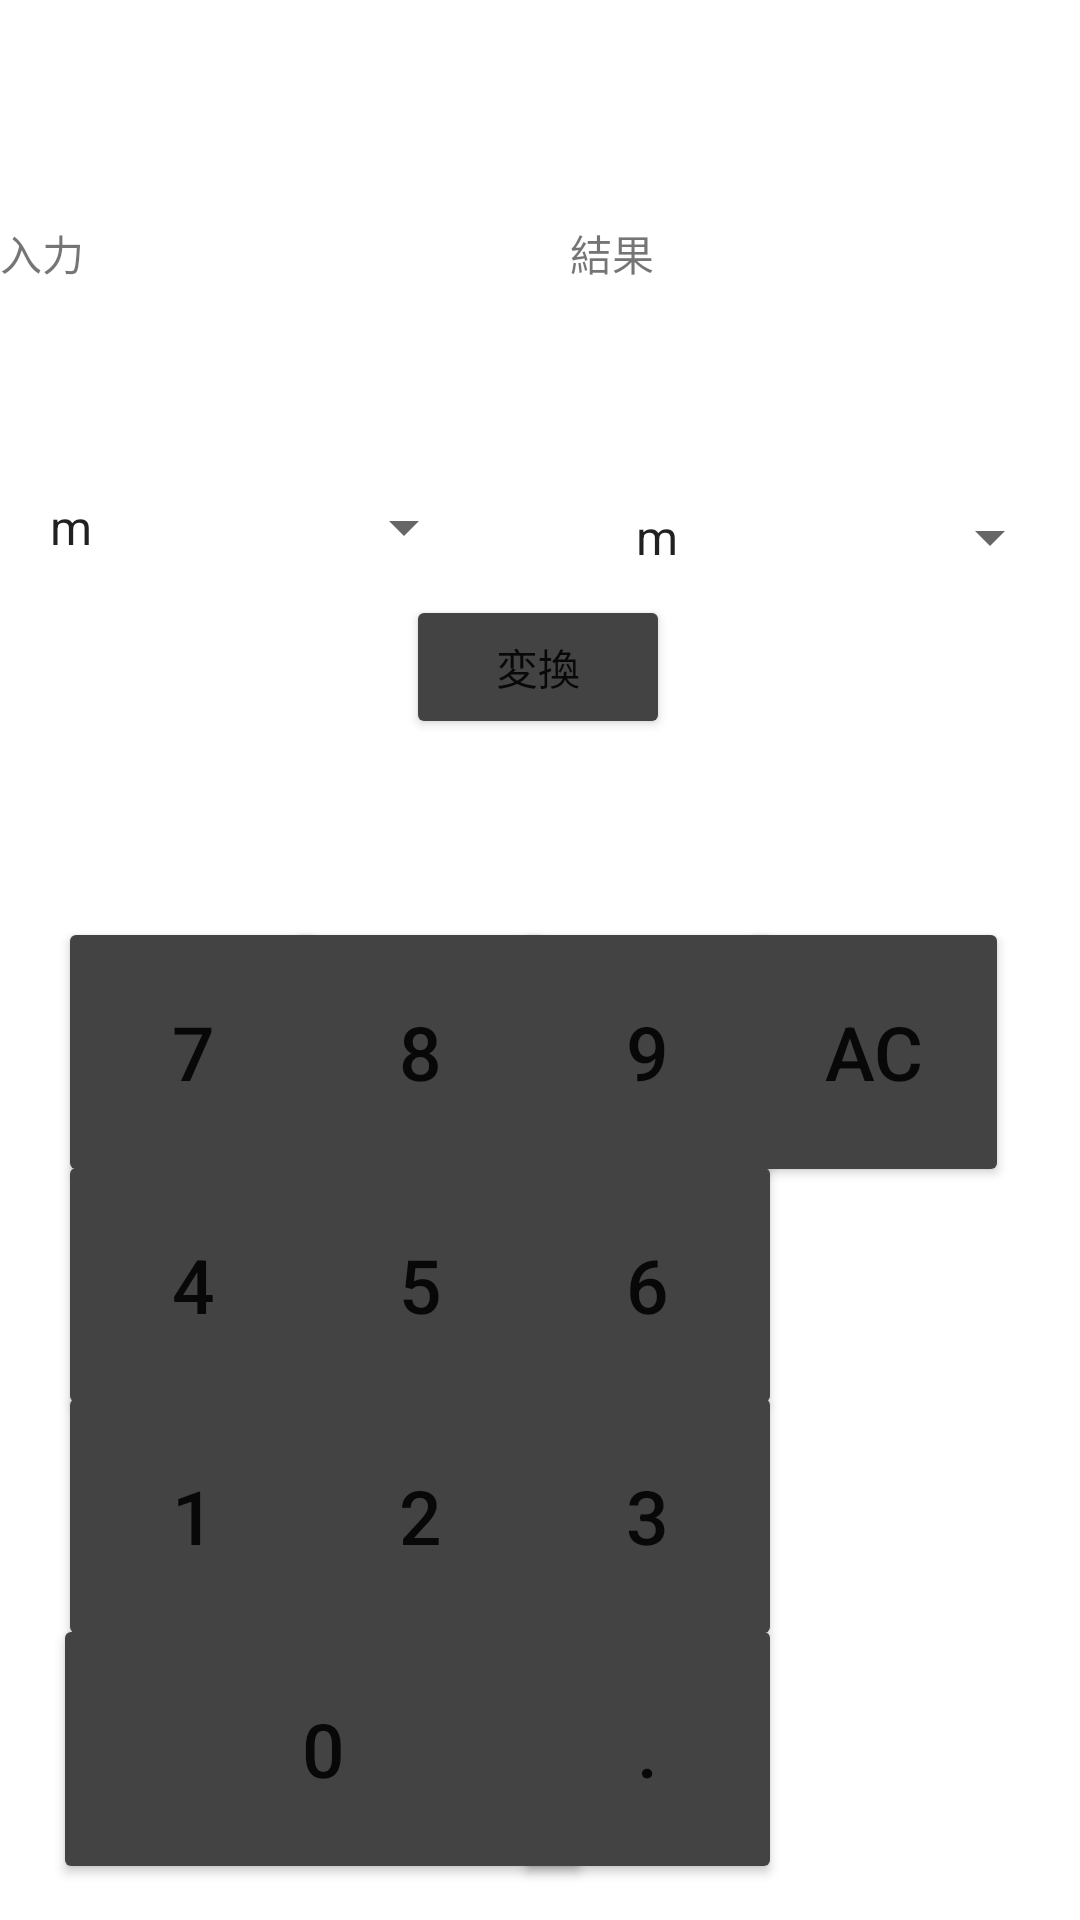

This screen was rendered from an Android layout file. Write that file and the resources it references.
<!-- AndroidManifest.xml: application theme Theme.210704_Calculator03 -->
<!-- res/layout/activity_tanikansan.xml -->
<?xml version="1.0" encoding="utf-8"?>
<androidx.constraintlayout.widget.ConstraintLayout xmlns:android="http://schemas.android.com/apk/res/android"
    xmlns:app="http://schemas.android.com/apk/res-auto"
    xmlns:tools="http://schemas.android.com/tools"
    android:layout_width="match_parent"
    android:layout_height="match_parent"
    tools:context=".TanikansanActivity">


    <Button
        android:id="@+id/tani_8"
        android:layout_width="90dp"
        android:layout_height="90dp"
        android:text="8"
        android:textSize="25sp"
        app:backgroundTint="#434343"
        app:layout_constraintBottom_toBottomOf="parent"
        app:layout_constraintEnd_toEndOf="parent"
        app:layout_constraintHorizontal_bias="0.352"
        app:layout_constraintStart_toStartOf="parent"
        app:layout_constraintTop_toTopOf="parent"
        app:layout_constraintVertical_bias="0.556" />

    <Button
        android:id="@+id/tani_5"
        android:layout_width="90dp"
        android:layout_height="90dp"
        android:text="5"
        android:textSize="25sp"
        app:backgroundTint="#434343"
        app:layout_constraintBottom_toBottomOf="parent"
        app:layout_constraintEnd_toEndOf="parent"
        app:layout_constraintHorizontal_bias="0.352"
        app:layout_constraintStart_toStartOf="parent"
        app:layout_constraintTop_toTopOf="parent"
        app:layout_constraintVertical_bias="0.697" />

    <Button
        android:id="@+id/tani_3"
        android:layout_width="90dp"
        android:layout_height="90dp"
        android:text="3"
        android:textSize="25sp"
        app:backgroundTint="#434343"
        app:layout_constraintBottom_toBottomOf="parent"
        app:layout_constraintEnd_toEndOf="parent"
        app:layout_constraintHorizontal_bias="0.632"
        app:layout_constraintStart_toStartOf="parent"
        app:layout_constraintTop_toTopOf="parent"
        app:layout_constraintVertical_bias="0.837" />

    <Button
        android:id="@+id/tani_AC"
        android:layout_width="90dp"
        android:layout_height="90dp"
        android:text="AC"
        android:textSize="25sp"
        app:backgroundTint="#434343"
        app:layout_constraintBottom_toBottomOf="parent"
        app:layout_constraintEnd_toEndOf="parent"
        app:layout_constraintHorizontal_bias="0.912"
        app:layout_constraintStart_toStartOf="parent"
        app:layout_constraintTop_toTopOf="parent"
        app:layout_constraintVertical_bias="0.556" />

    <Button
        android:id="@+id/tani_period"
        android:layout_width="90dp"
        android:layout_height="90dp"
        android:text="."
        android:textSize="25sp"
        app:backgroundTint="#434343"
        app:layout_constraintBottom_toBottomOf="parent"
        app:layout_constraintEnd_toEndOf="parent"
        app:layout_constraintHorizontal_bias="0.632"
        app:layout_constraintStart_toStartOf="parent"
        app:layout_constraintTop_toTopOf="parent"
        app:layout_constraintVertical_bias="0.978" />

    <Button
        android:id="@+id/tani_9"
        android:layout_width="90dp"
        android:layout_height="90dp"
        android:text="9"
        android:textSize="25sp"
        app:backgroundTint="#434343"
        app:layout_constraintBottom_toBottomOf="parent"
        app:layout_constraintEnd_toEndOf="parent"
        app:layout_constraintHorizontal_bias="0.632"
        app:layout_constraintStart_toStartOf="parent"
        app:layout_constraintTop_toTopOf="parent"
        app:layout_constraintVertical_bias="0.556" />

    <Button
        android:id="@+id/tani_4"
        android:layout_width="90dp"
        android:layout_height="90dp"
        android:text="4"
        android:textSize="25sp"
        app:backgroundTint="#434343"
        app:layout_constraintBottom_toBottomOf="parent"
        app:layout_constraintEnd_toEndOf="parent"
        app:layout_constraintHorizontal_bias="0.071"
        app:layout_constraintStart_toStartOf="parent"
        app:layout_constraintTop_toTopOf="parent"
        app:layout_constraintVertical_bias="0.697" />

    <Button
        android:id="@+id/tani_7"
        android:layout_width="90dp"
        android:layout_height="90dp"
        android:text="7"
        android:textSize="25sp"
        app:backgroundTint="#434343"
        app:layout_constraintBottom_toBottomOf="parent"
        app:layout_constraintEnd_toEndOf="parent"
        app:layout_constraintHorizontal_bias="0.071"
        app:layout_constraintStart_toStartOf="parent"
        app:layout_constraintTop_toTopOf="parent"
        app:layout_constraintVertical_bias="0.556" />

    <Button
        android:id="@+id/tani_1"
        android:layout_width="90dp"
        android:layout_height="90dp"
        android:text="1"
        android:textSize="25sp"
        app:backgroundTint="#434343"
        app:layout_constraintBottom_toBottomOf="parent"
        app:layout_constraintEnd_toEndOf="parent"
        app:layout_constraintHorizontal_bias="0.071"
        app:layout_constraintStart_toStartOf="parent"
        app:layout_constraintTop_toTopOf="parent"
        app:layout_constraintVertical_bias="0.837" />

    <Button
        android:id="@+id/tani_0"
        android:layout_width="180dp"
        android:layout_height="90dp"
        android:text="0"
        android:textSize="25sp"
        app:backgroundTint="#434343"
        app:layout_constraintBottom_toBottomOf="parent"
        app:layout_constraintEnd_toEndOf="parent"
        app:layout_constraintHorizontal_bias="0.099"
        app:layout_constraintStart_toStartOf="parent"
        app:layout_constraintTop_toTopOf="parent"
        app:layout_constraintVertical_bias="0.978" />

    <Button
        android:id="@+id/tani_6"
        android:layout_width="90dp"
        android:layout_height="90dp"
        android:text="6"
        android:textSize="25sp"
        app:backgroundTint="#434343"
        app:layout_constraintBottom_toBottomOf="parent"
        app:layout_constraintEnd_toEndOf="parent"
        app:layout_constraintHorizontal_bias="0.632"
        app:layout_constraintStart_toStartOf="parent"
        app:layout_constraintTop_toTopOf="parent"
        app:layout_constraintVertical_bias="0.697" />

    <Button
        android:id="@+id/tani_2"
        android:layout_width="90dp"
        android:layout_height="90dp"
        android:text="2"
        android:textSize="25sp"
        app:backgroundTint="#434343"
        app:layout_constraintBottom_toBottomOf="parent"
        app:layout_constraintEnd_toEndOf="parent"
        app:layout_constraintHorizontal_bias="0.352"
        app:layout_constraintStart_toStartOf="parent"
        app:layout_constraintTop_toTopOf="parent"
        app:layout_constraintVertical_bias="0.837" />

    <Spinner
        android:id="@+id/tani_outspinner"
        android:layout_width="150dp"
        android:layout_height="30dp"
        android:layout_marginTop="20dp"
        android:entries="@array/list2"
        app:layout_constraintBottom_toBottomOf="parent"
        app:layout_constraintEnd_toEndOf="parent"
        app:layout_constraintHorizontal_bias="0.88"
        app:layout_constraintStart_toEndOf="@+id/tani_inspinner"
        app:layout_constraintTop_toBottomOf="@+id/tani_outView"
        app:layout_constraintVertical_bias="0.0" />

    <TextView
        android:id="@+id/tani_inView"
        android:layout_width="170dp"
        android:layout_height="70dp"
        android:text="入力"
        app:layout_constraintBottom_toBottomOf="parent"
        app:layout_constraintEnd_toStartOf="@+id/syouhizei_outView"
        app:layout_constraintHorizontal_bias="0.186"
        app:layout_constraintStart_toStartOf="parent"
        app:layout_constraintTop_toTopOf="parent"
        app:layout_constraintVertical_bias="0.13" />

    <TextView
        android:id="@+id/tani_outView"
        android:layout_width="170dp"
        android:layout_height="70dp"
        android:text="結果"
        app:layout_constraintBottom_toBottomOf="parent"
        app:layout_constraintEnd_toEndOf="parent"
        app:layout_constraintHorizontal_bias="1.0"
        app:layout_constraintStart_toStartOf="parent"
        app:layout_constraintTop_toTopOf="parent"
        app:layout_constraintVertical_bias="0.13" />

    <Spinner
        android:id="@+id/tani_inspinner"
        android:layout_width="150dp"
        android:layout_height="30dp"
        android:entries="@array/list1"
        app:layout_constraintBottom_toBottomOf="parent"
        app:layout_constraintEnd_toEndOf="parent"
        app:layout_constraintHorizontal_bias="0.042"
        app:layout_constraintStart_toStartOf="parent"
        app:layout_constraintTop_toBottomOf="@+id/tani_inView"
        app:layout_constraintVertical_bias="0.036" />

    <Button
        android:id="@+id/tani_henkan"
        android:layout_width="wrap_content"
        android:layout_height="wrap_content"
        android:text="変換"
        app:backgroundTint="#434343"
        app:layout_constraintBottom_toBottomOf="parent"
        app:layout_constraintEnd_toEndOf="parent"
        app:layout_constraintHorizontal_bias="0.498"
        app:layout_constraintStart_toStartOf="parent"
        app:layout_constraintTop_toTopOf="parent"
        app:layout_constraintVertical_bias="0.335" />



</androidx.constraintlayout.widget.ConstraintLayout>
<!-- resources referenced by this layout -->
<resources>
  <string-array name="list1">
          <item>m</item>
          <item>km</item>
          <item>cm</item>
          <item>mm</item>
          <item>g</item>
          <item>mg</item>
          <item>kg</item>
          <item>t</item>
      </string-array>
  <string-array name="list2">
          <item>m</item>
          <item>km</item>
          <item>cm</item>
          <item>mm</item>
          <item>g</item>
          <item>mg</item>
          <item>kg</item>
          <item>t</item>
      </string-array>
  <style name="Theme.210704_Calculator03" parent="Theme.MaterialComponents.DayNight.DarkActionBar">
          
          <item name="colorPrimary">@color/purple_500</item>
          <item name="colorPrimaryVariant">@color/purple_700</item>
          <item name="colorOnPrimary">@color/white</item>
          
          <item name="colorSecondary">@color/teal_200</item>
          <item name="colorSecondaryVariant">@color/teal_700</item>
          <item name="colorOnSecondary">@color/black</item>
          
          <item name="android:statusBarColor" tools:targetApi="l">?attr/colorPrimaryVariant</item>
          
      </style>
  <!-- not gathered from this repository: default colours our renderer supplied (Android Studio template values) -->
  <color name="purple_500">#FF6200EE</color>
  <color name="purple_700">#FF3700B3</color>
  <color name="teal_200">#FF03DAC5</color>
  <color name="teal_700">#FF018786</color>
  <color name="black">#FF000000</color>
  <color name="white">#FFFFFFFF</color>
</resources>
